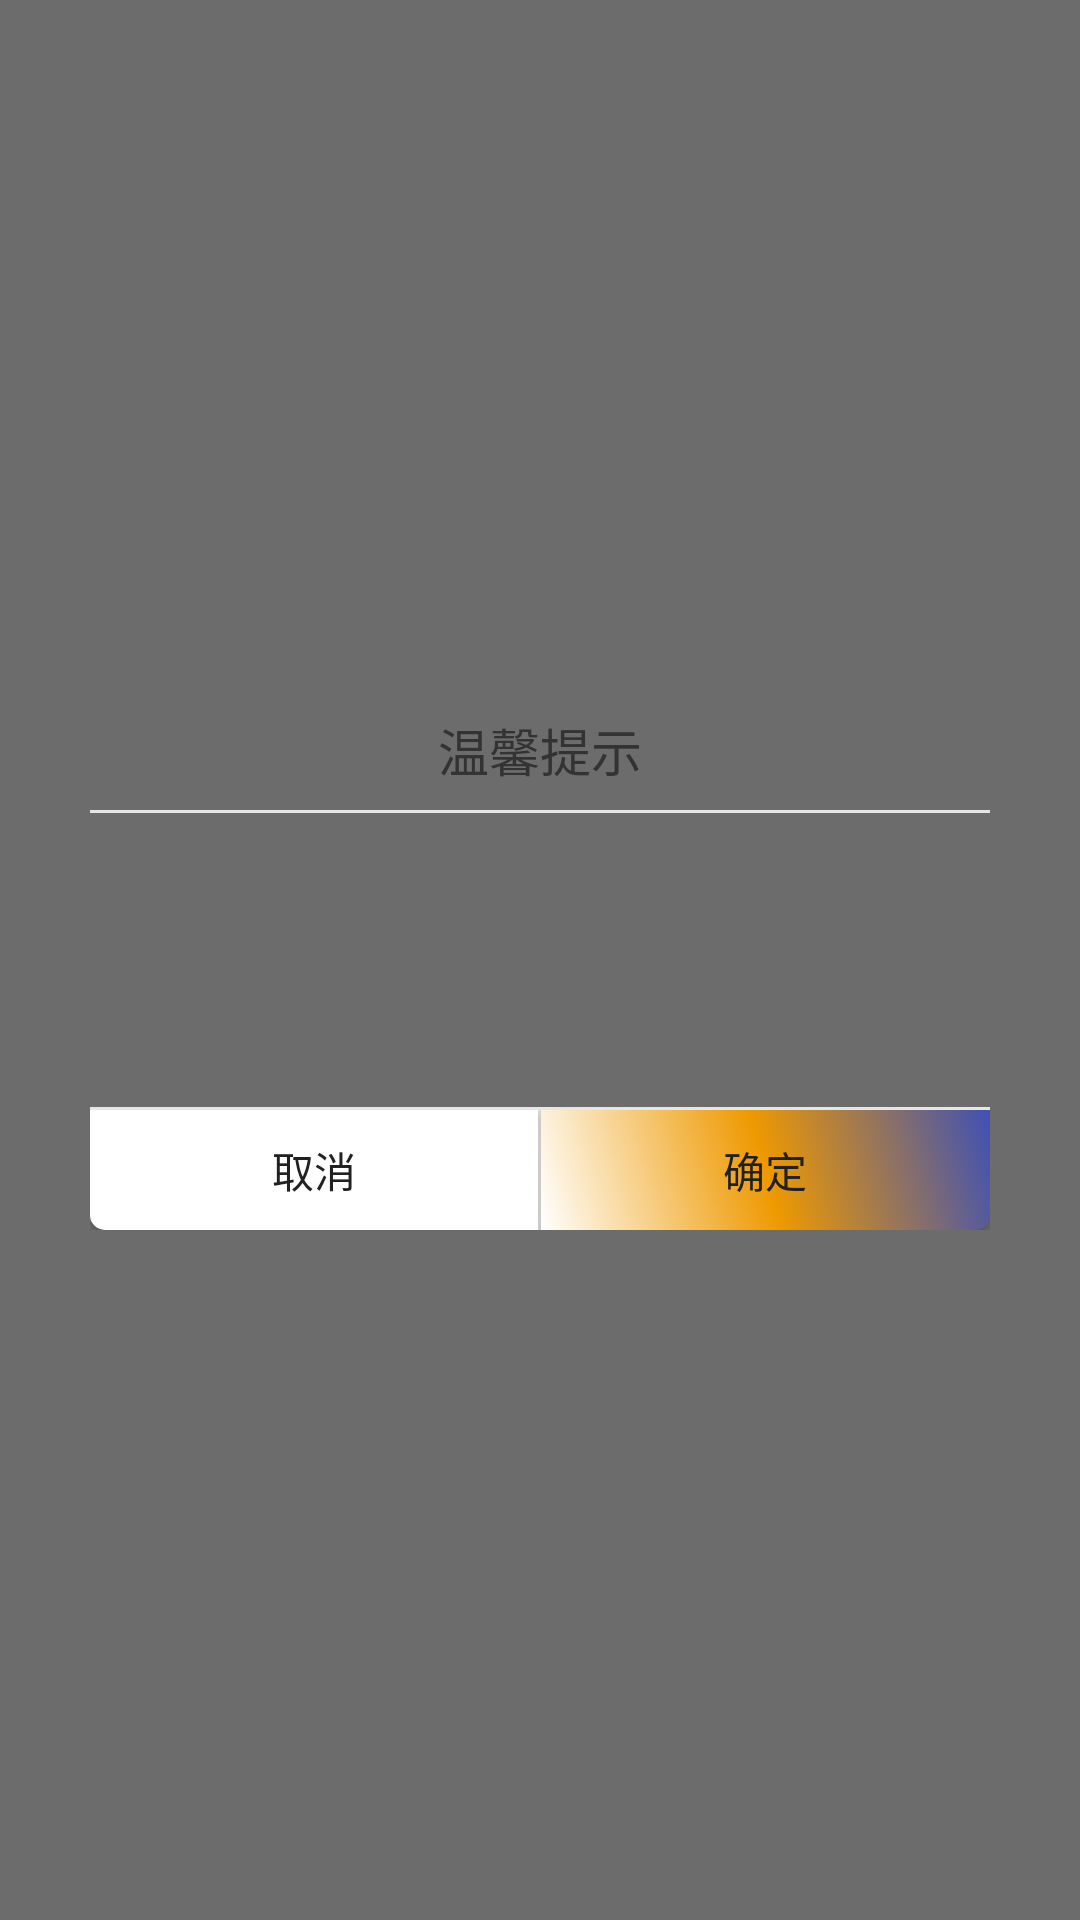

Here is an Android app screen rendered from its layout file. Give the layout XML and the strings, colors and styles it references.
<!-- AndroidManifest.xml: application theme AppTheme -->
<!-- res/layout/fragment_common_dialog.xml -->
<?xml version="1.0" encoding="utf-8"?>
<RelativeLayout xmlns:android="http://schemas.android.com/apk/res/android"
    android:id="@+id/common_dialog_layout"
    android:layout_width="match_parent"
    android:layout_height="match_parent"
    android:background="#90000000">

    <LinearLayout
        android:layout_width="match_parent"
        android:layout_height="wrap_content"
        android:layout_centerInParent="true"
        android:layout_marginBottom="30dip"
        android:layout_marginLeft="30dip"
        android:layout_marginRight="30dip"
        android:layout_marginTop="30dip"
        android:background="@drawable/bg_white_round_5"
        android:gravity="center_horizontal"
        android:minHeight="180dip"
        android:orientation="vertical">

        <TextView
            android:id="@+id/common_dialog_title"
            android:layout_width="match_parent"
            android:layout_height="@dimen/height_80px"
            android:gravity="center"
            android:text="@string/dialog_title"
            android:textColor="@color/first_font_color"
            android:textSize="@dimen/sp_34px" />

        <View style="@style/line_width_full_height_1dp" />

        <TextView
            android:id="@+id/common_dialog_content"
            android:layout_width="wrap_content"
            android:layout_height="0dip"
            android:layout_marginBottom="24dip"
            android:layout_marginLeft="14dip"
            android:layout_marginRight="14dip"
            android:layout_marginTop="24dip"
            android:layout_weight="1"
            android:gravity="center_vertical"
            android:textColor="@color/second_font_color"
            android:textSize="@dimen/sp_26px" />

        <View
            android:id="@+id/dialog_line"
            style="@style/line_width_full_height_1dp" />

        <LinearLayout
            android:id="@+id/common_dialog_btnLayout"
            android:layout_width="match_parent"
            android:layout_height="@dimen/height_80px"
            android:orientation="horizontal">

            <Button
                android:id="@+id/common_dialog_cancel"
                android:layout_width="0dip"
                android:layout_height="match_parent"
                android:layout_weight="1"
                android:background="@drawable/dialog_left_btn_bg"
                android:text="@string/dialog_left_cancel"
                android:textColor="@color/tab_text_normal" />

            <View
                android:id="@+id/common_dialog_btnLine"
                style="@style/line_height_full_width_1dp" />

            <Button
                android:id="@+id/common_dialog_ok"
                android:layout_width="0dip"
                android:layout_height="match_parent"
                android:layout_weight="1"
                android:background="@drawable/dialog_right_btn_bg"
                android:text="@string/dialog_right_sure"
                android:textColor="@color/tab_text_normal" />
        </LinearLayout>

    </LinearLayout>

</RelativeLayout>
<!-- resources referenced by this layout -->
<resources>
  <color name="first_font_color">#333333</color>
  <color name="second_font_color">#666666</color>
  <color name="tab_text_normal">#212121</color>
  <dimen name="height_80px">40dp</dimen>
  <dimen name="sp_26px">13sp</dimen>
  <dimen name="sp_34px">17sp</dimen>
  <!-- drawable dialog_left_btn_bg (drawable) -->
  <?xml version="1.0" encoding="utf-8"?>
  <selector xmlns:android="http://schemas.android.com/apk/res/android"> 
  
      <item  android:state_pressed="false"> 
          <shape>
              <solid android:color="@color/colorWhite" />
              <corners android:bottomLeftRadius="5dp" />
          </shape>
      </item>
      <item  android:state_pressed="true"> 
          <shape>
              <solid android:color="@color/colorForget" />
              <corners android:bottomLeftRadius="5dp" />
          </shape>
      </item>
  
  
  </selector>
  <!-- drawable dialog_right_btn_bg (drawable) -->
  <?xml version="1.0" encoding="utf-8"?>
  <selector xmlns:android="http://schemas.android.com/apk/res/android"> 
      
      <item android:state_pressed="false"> 
          <shape>
              <solid android:color="@color/colorWhite" />
              <corners android:bottomRightRadius="5dp" />
              <gradient android:angle="45"
                  android:centerColor="@color/label2"
                  android:endColor="@color/colorPrimary"
                  android:startColor="@color/colorWhite" />
          </shape>
      </item>
      <item android:state_pressed="true"> 
          <shape>
              <solid android:color="@color/colorForget" />
              <corners android:bottomRightRadius="5dp" />
          </shape>
      </item>
  </selector>
  <string name="dialog_left_cancel">取消</string>
  <string name="dialog_right_sure">确定</string>
  <string name="dialog_title">温馨提示</string>
  <style name="line_height_full_width_1dp">
          <item name="android:layout_width">1dp</item>
          <item name="android:layout_height">match_parent</item>
          <item name="android:background">@color/line_color</item>
      </style>
  <style name="line_width_full_height_1dp">
          <item name="android:layout_width">match_parent</item>
          <item name="android:layout_height">1dp</item>
          <item name="android:background">@color/line_color</item>
      </style>
  <style name="AppTheme" parent="Theme.AppCompat.Light.NoActionBar">
          
          <item name="colorPrimary">@color/colorPrimary</item>
          <item name="colorPrimaryDark">@color/colorPrimaryDark</item>
          <item name="colorAccent">@color/colorAccent</item>
      </style>
  <color name="colorWhite">#FFFFFF</color>
  <color name="colorForget">#3B5997</color>
  <color name="label2">#EE9900</color>
  <color name="colorPrimary">#3F51B5</color>
  <color name="line_color">#E6E6E6</color>
  <color name="colorPrimaryDark">#303F9F</color>
  <color name="colorAccent">#F9671E</color>
</resources>
